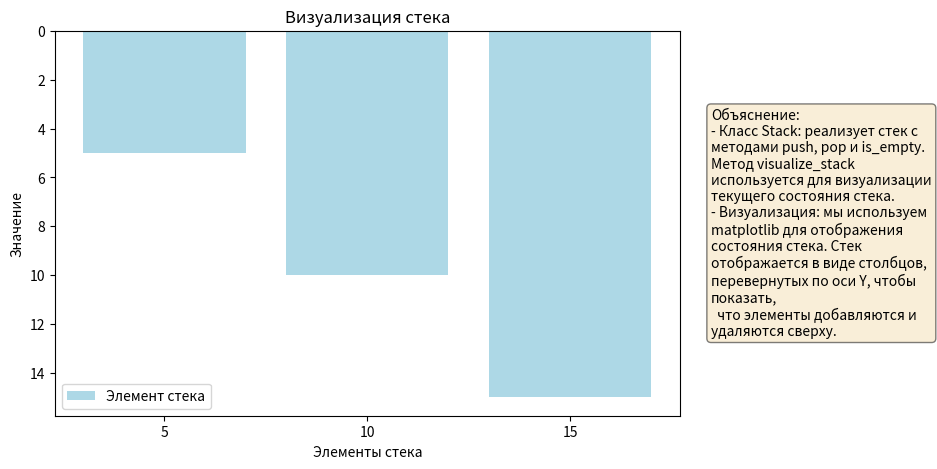
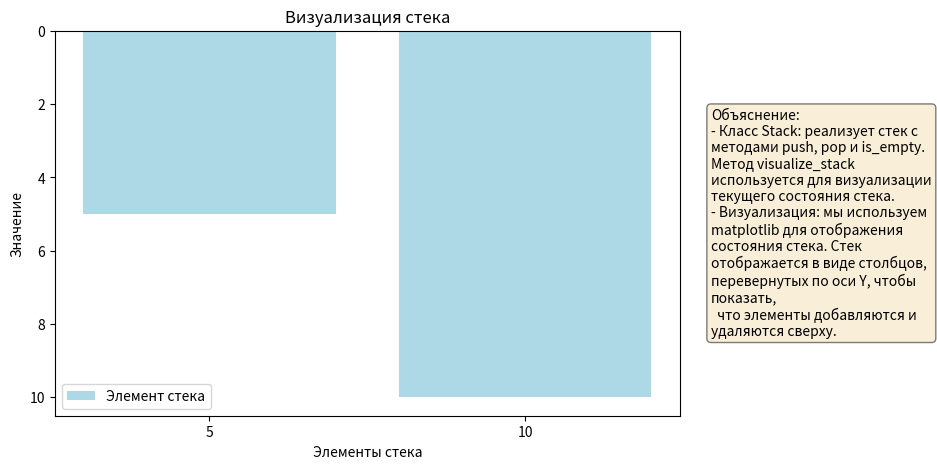
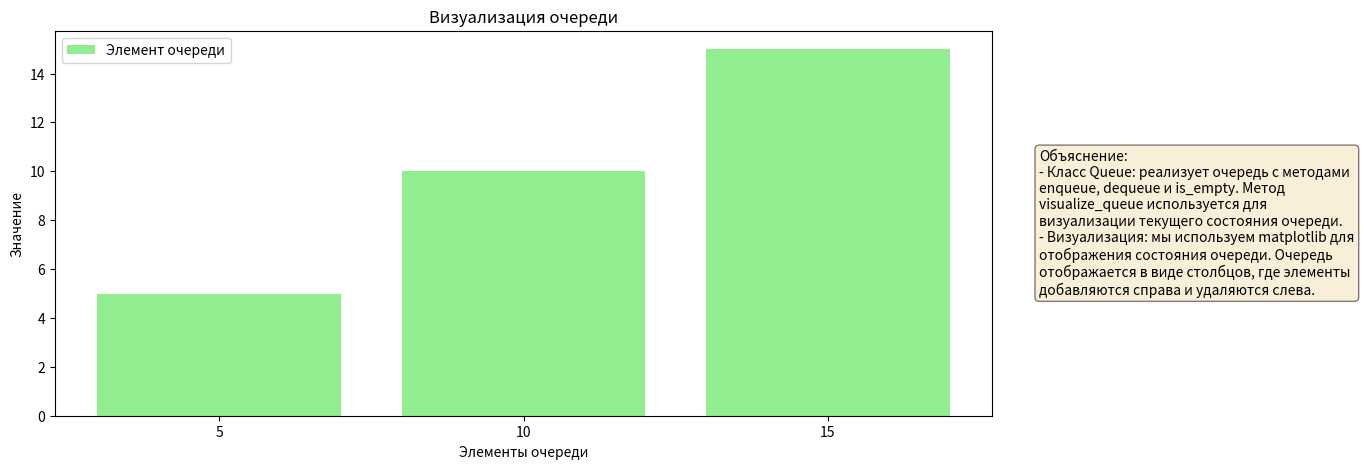
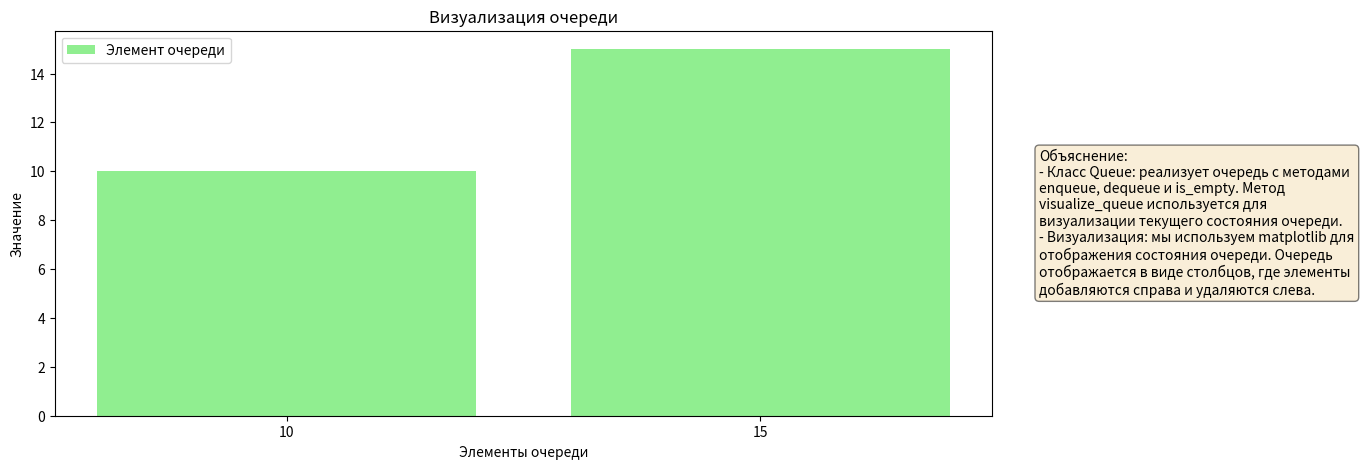

Reproduce these figures in Python, in order.
# Программа демонстрирует базовые операции и принципы работы стека и очереди,
# которые являются фундаментальными структурами данных. е
# Визуализация помогает лучше понять внутреннее устройство и динамику изменений этих структур данных.

import matplotlib.pyplot as plt

class Stack:
    def __init__(self):
        self.stack = []

    def push(self, item):
        self.stack.append(item)

    def pop(self):
        if not self.is_empty():
            return self.stack.pop()
        return None

    def is_empty(self):
        return len(self.stack) == 0

    def visualize_stack(self):
        fig, ax = plt.subplots(figsize=(10, 5))
        plt.title("Визуализация стека")
        ax.bar(range(len(self.stack)), self.stack, color='lightblue', label='Элемент стека')
        ax.invert_yaxis()
        ax.set_xticks(range(len(self.stack)))
        ax.set_xticklabels(self.stack)
        ax.set_xlabel("Элементы стека")
        ax.set_ylabel("Значение")
        ax.legend()

        # Добавление рамки и текста справа
        explanation = (
            "Объяснение:\n"
            "- Класс Stack: реализует стек с методами push, pop и is_empty. "
            "Метод visualize_stack используется для визуализации текущего состояния стека.\n"
            "- Визуализация: мы используем matplotlib для отображения состояния стека. "
            "Стек отображается в виде столбцов, перевернутых по оси Y, чтобы показать,\n"
            "  что элементы добавляются и удаляются сверху."
        )
        props = dict(boxstyle='round', facecolor='wheat', alpha=0.5)
        ax.text(1.05, 0.5, explanation, transform=ax.transAxes, fontsize=10,
                verticalalignment='center', bbox=props, wrap=True)

        plt.subplots_adjust(right=0.75)  # Увеличение правого отступа для текста
        plt.show()

class Queue:
    def __init__(self):
        self.queue = []

    def enqueue(self, item):
        self.queue.append(item)

    def dequeue(self):
        if not self.is_empty():
            return self.queue.pop(0)
        return None

    def is_empty(self):
        return len(self.queue) == 0

    def visualize_queue(self):
        fig, ax = plt.subplots(figsize=(15, 5))
        plt.title("Визуализация очереди")
        ax.bar(range(len(self.queue)), self.queue, color='lightgreen', label='Элемент очереди')
        ax.set_xticks(range(len(self.queue)))
        ax.set_xticklabels(self.queue)
        ax.set_xlabel("Элементы очереди")
        ax.set_ylabel("Значение")
        ax.legend()

        # Добавление рамки и текста справа
        explanation = (
            "Объяснение:\n"
            "- Класс Queue: реализует очередь с методами enqueue, dequeue и is_empty. "
            "Метод visualize_queue используется для визуализации текущего состояния очереди.\n"
            "- Визуализация: мы используем matplotlib для отображения состояния очереди. "
            "Очередь отображается в виде столбцов, где элементы добавляются справа и удаляются слева."
        )
        props = dict(boxstyle='round', facecolor='wheat', alpha=0.5)
        ax.text(1.05, 0.5, explanation, transform=ax.transAxes, fontsize=10,
                verticalalignment='center', bbox=props, wrap=True)

        plt.subplots_adjust(right=0.75)  # Увеличение правого отступа для текста
        plt.show()

# Пример использования стека
s = Stack()
s.push(5)
s.push(10)
s.push(15)
s.visualize_stack()
s.pop()
s.visualize_stack()

# Пример использования очереди
q = Queue()
q.enqueue(5)
q.enqueue(10)
q.enqueue(15)
q.visualize_queue()
q.dequeue()
q.visualize_queue()

# Пояснение:
# 1. **Класс `Stack`:**
#    - **Инициализация:** Создает пустой стек в виде списка.
#    - **Методы:**
#      - `push(item)`: Добавляет элемент `item` на вершину стека.
#      - `pop()`: Удаляет и возвращает элемент с вершины стека, если стек не пуст.
#      - `is_empty()`: Проверяет, пуст ли стек.
#      - `visualize_stack()`: Визуализирует текущее состояние стека в виде перевернутой гистограммы, чтобы отразить принцип добавления и удаления элементов сверху.
#
# 2. **Класс `Queue`:**
#    - **Инициализация:** Создает пустую очередь в виде списка.
#    - **Методы:**
#      - `enqueue(item)`: Добавляет элемент `item` в конец очереди.
#      - `dequeue()`: Удаляет и возвращает элемент из начала очереди, если очередь не пуста.
#      - `is_empty()`: Проверяет, пуста ли очередь.
#      - `visualize_queue()`: Визуализирует текущее состояние очереди в виде гистограммы, показывая, что элементы добавляются справа и удаляются слева.
#
# 3. **Визуализация:**
#    - Оба класса используют `matplotlib` для графического представления. Визуализация показывает элементы в виде столбцов, с метками и пояснением, как работают стек и очередь.
#    - Для стека элементы отображаются в перевернутом порядке по оси Y, чтобы показать, что они добавляются и удаляются сверху.
#    - Для очереди элементы добавляются справа и удаляются слева, что отражает принцип "первый вошел — первый вышел".
